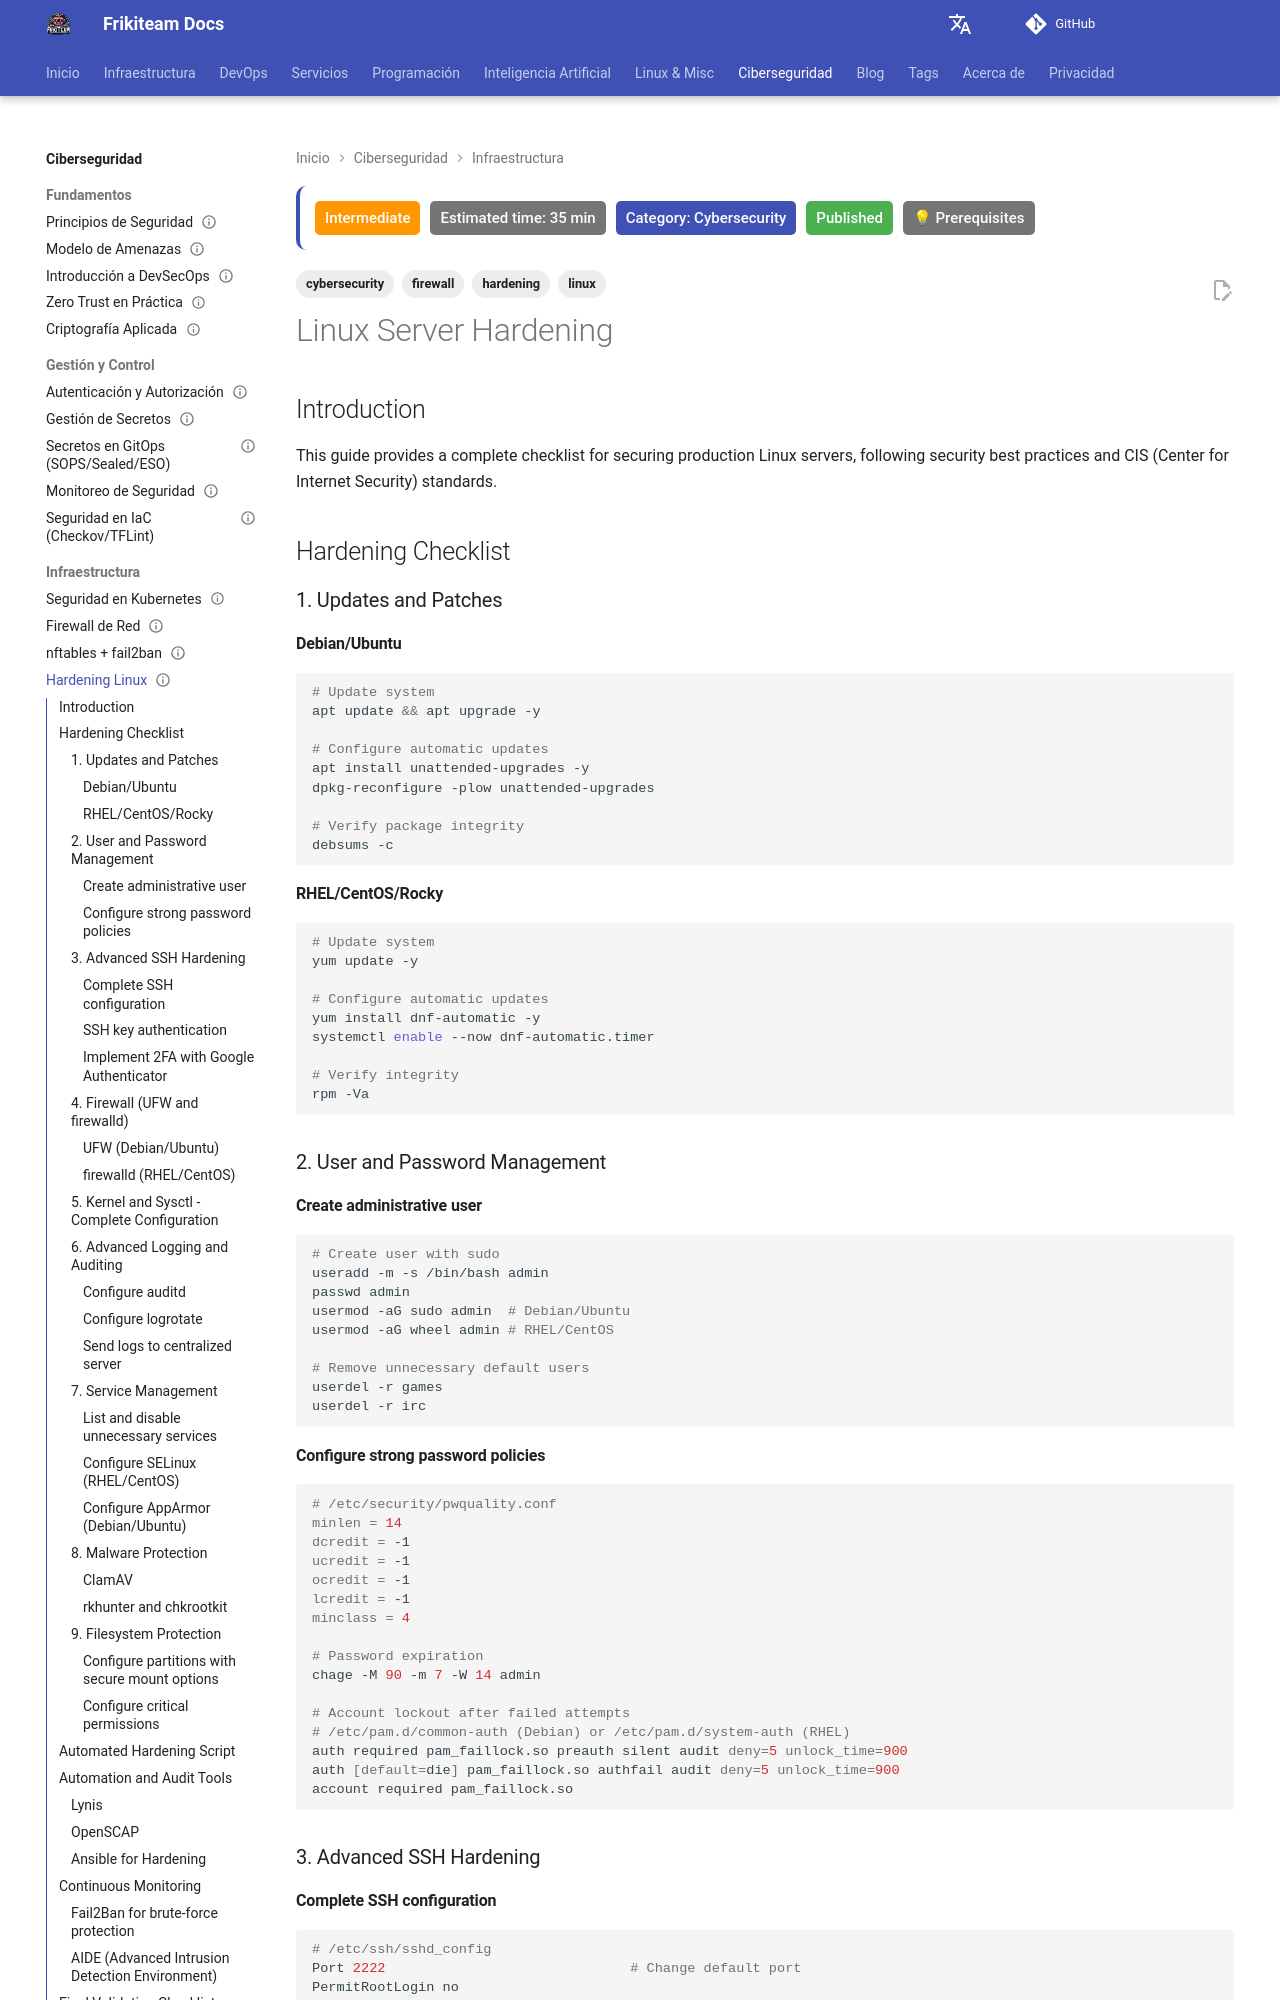

repository: rasty94/Frikiteam-docs · page: en/doc/cybersecurity/hardening_linux/index.html · generator: mkdocs

---
title: "Linux Server Hardening"
description: "Practical Linux server hardening guide: SSH, users, kernel sysctl, minimal services and continuous auditing."
updated: 2026-10-11
last_reviewed: 2026-10-11
tags: ['cybersecurity', 'linux', 'hardening', 'firewall']
difficulty: intermediate
category: Cybersecurity
status: published
estimated_time: 35 min
prerequisites:
  - "Basic DevOps knowledge"
  - "Intermediate Linux"
---


# Linux Server Hardening

## Introduction

This guide provides a complete checklist for securing production Linux servers, following security best practices and CIS (Center for Internet Security) standards.

## Hardening Checklist

### 1. Updates and Patches

#### Debian/Ubuntu
```bash
# Update system
apt update && apt upgrade -y

# Configure automatic updates
apt install unattended-upgrades -y
dpkg-reconfigure -plow unattended-upgrades

# Verify package integrity
debsums -c
```

#### RHEL/CentOS/Rocky
```bash
# Update system
yum update -y

# Configure automatic updates
yum install dnf-automatic -y
systemctl enable --now dnf-automatic.timer

# Verify integrity
rpm -Va
```

### 2. User and Password Management

#### Create administrative user
```bash
# Create user with sudo
useradd -m -s /bin/bash admin
passwd admin
usermod -aG sudo admin  # Debian/Ubuntu
usermod -aG wheel admin # RHEL/CentOS

# Remove unnecessary default users
userdel -r games
userdel -r irc
```

#### Configure strong password policies
```bash
# /etc/security/pwquality.conf
minlen = 14
dcredit = -1
ucredit = -1
ocredit = -1
lcredit = -1
minclass = 4

# Password expiration
chage -M 90 -m 7 -W 14 admin

# Account lockout after failed attempts
# /etc/pam.d/common-auth (Debian) or /etc/pam.d/system-auth (RHEL)
auth required pam_faillock.so preauth silent audit deny=5 unlock_time=900
auth [default=die] pam_faillock.so authfail audit deny=5 unlock_time=900
account required pam_faillock.so
```

### 3. Advanced SSH Hardening
